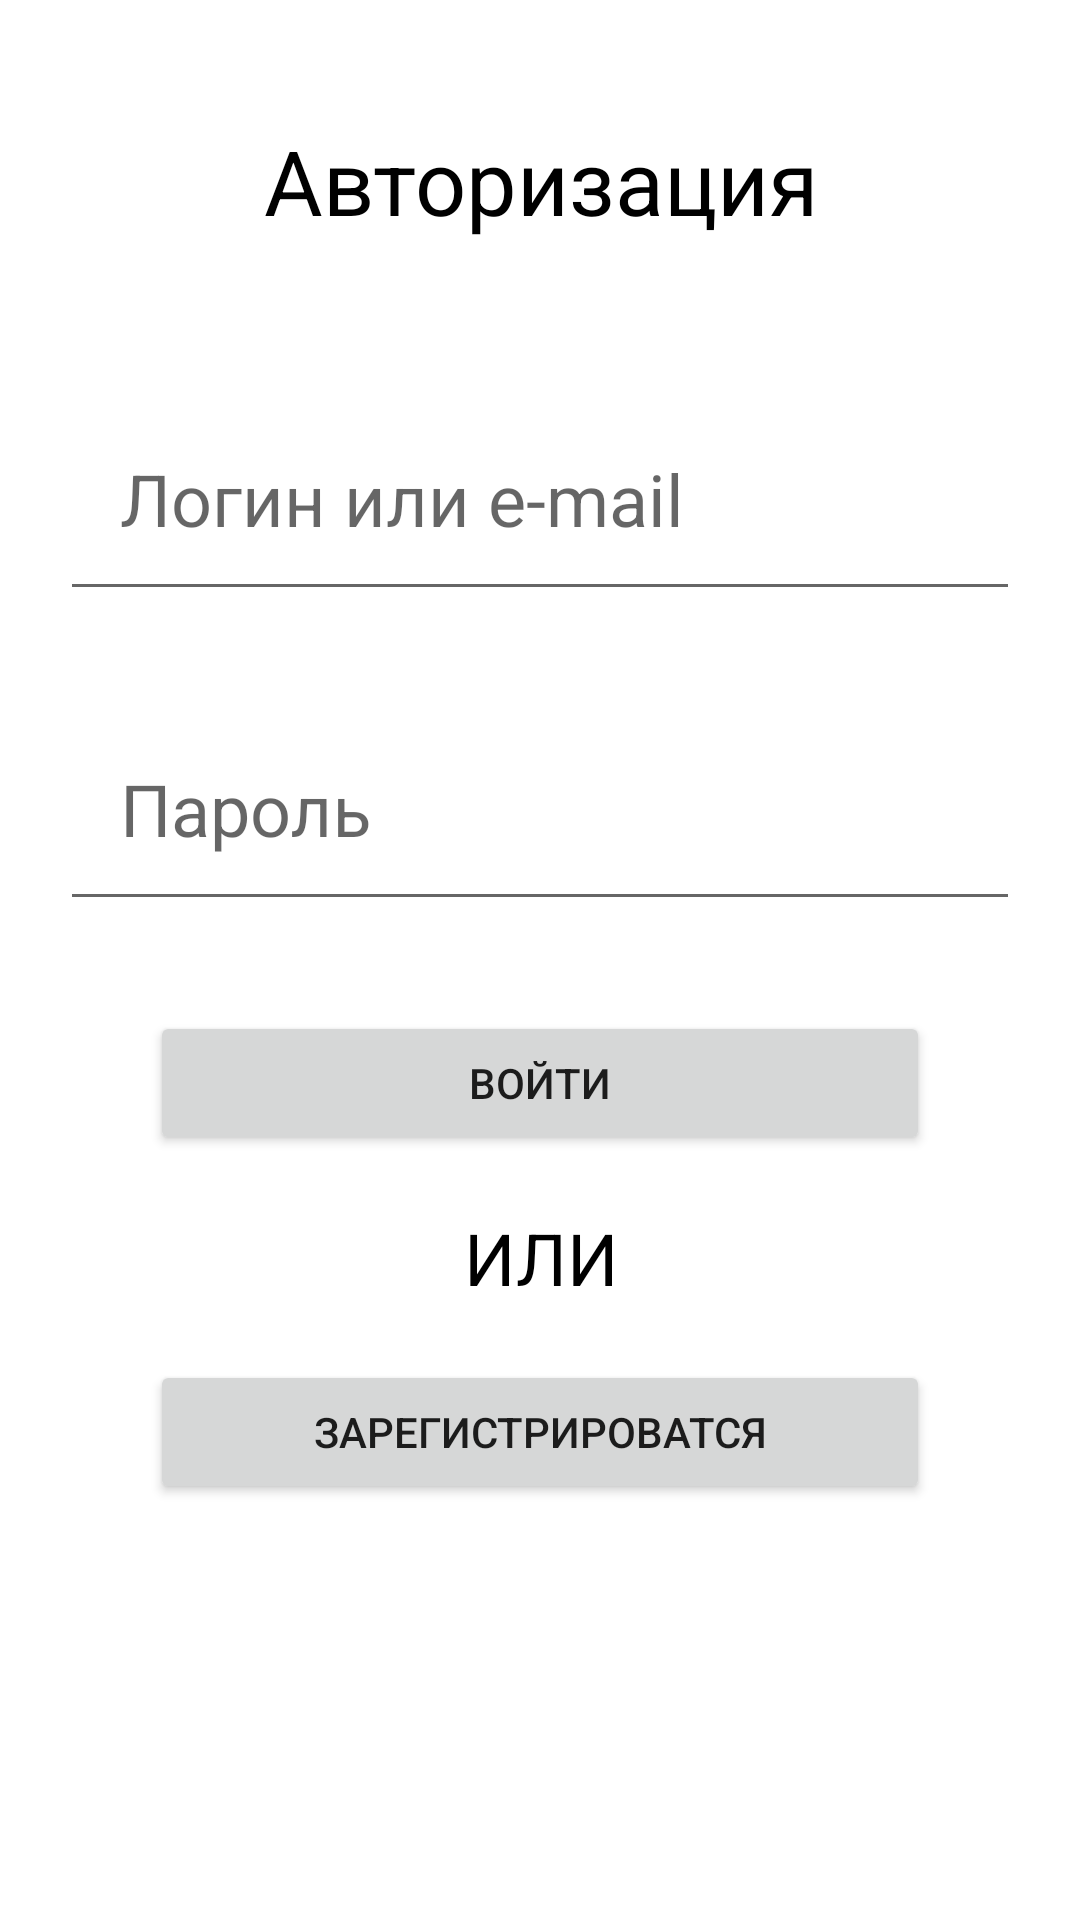

Layout XML and referenced resources for this Android screen:
<!-- AndroidManifest.xml: application theme AppTheme -->
<!-- res/layout/activity_authorization.xml -->
<?xml version="1.0" encoding="utf-8"?>
<LinearLayout xmlns:android="http://schemas.android.com/apk/res/android"
    xmlns:app="http://schemas.android.com/apk/res-auto"
    xmlns:tools="http://schemas.android.com/tools"
    android:layout_width="match_parent"
    android:layout_height="match_parent"
    android:orientation="vertical"
    tools:context="com.example.user.organizer.AuthorizationActivity">


    <TextView
        android:id="@+id/tvLogIn"
        android:layout_width="match_parent"
        android:layout_height="wrap_content"
        android:layout_margin="20dp"
        android:padding="20dp"
        android:text="@string/tvLogIn"
        android:textAlignment="center"
        android:textColor="@android:color/black"
        android:textSize="30sp" />

    <android.support.design.widget.TextInputLayout
        android:layout_width="match_parent"
        android:layout_height="wrap_content">

        <EditText
            android:id="@+id/etLogin"
            android:layout_width="match_parent"
            android:layout_height="wrap_content"
            android:layout_margin="20dp"
            android:hint="@string/etLogin"
            android:padding="20dp"
            android:textSize="24sp" />
    </android.support.design.widget.TextInputLayout>

    <android.support.design.widget.TextInputLayout
        android:layout_width="match_parent"
        android:layout_height="wrap_content">

        <EditText
            android:id="@+id/etPassword"
            android:layout_width="match_parent"
            android:layout_height="wrap_content"
            android:layout_margin="20dp"
            android:hint="@string/etPassword"
            android:inputType="textPassword"
            android:padding="20dp"
            android:textSize="24sp" />
    </android.support.design.widget.TextInputLayout>

    <Button
        android:id="@+id/btnSignIn"
        android:layout_width="match_parent"
        android:layout_height="wrap_content"
        android:layout_marginBottom="10dp"
        android:layout_marginLeft="50dp"
        android:layout_marginRight="50dp"
        android:layout_marginTop="10dp"
        android:onClick="onClick"
        android:text="@string/btnSignIn" />

    <TextView
        android:id="@+id/tvOr"
        android:layout_width="match_parent"
        android:layout_height="wrap_content"
        android:layout_margin="8dp"
        android:text="@string/tvOr"
        android:textAlignment="center"
        android:textColor="@android:color/background_dark"
        android:textSize="24sp" />

    <Button
        android:id="@+id/btnSignUp"
        android:layout_width="match_parent"
        android:layout_height="wrap_content"
        android:layout_marginBottom="10dp"
        android:layout_marginLeft="50dp"
        android:layout_marginRight="50dp"
        android:layout_marginTop="10dp"
        android:onClick="onClick"
        android:text="@string/btnSignUp" />


</LinearLayout>
<!-- resources referenced by this layout -->
<resources>
  <string name="btnSignIn">Войти</string>
  <string name="btnSignUp">Зарегистрироватся</string>
  <string name="etLogin">Логин или e-mail</string>
  <string name="etPassword">Пароль</string>
  <string name="tvLogIn">Авторизация</string>
  <string name="tvOr">ИЛИ</string>
  <style name="AppTheme" parent="Theme.AppCompat.Light.DarkActionBar">
          
          <item name="colorPrimary">@color/colorPrimary</item>
          <item name="colorPrimaryDark">@color/colorPrimaryDark</item>
          <item name="colorAccent">@color/colorAccent</item>
          <item name="android:windowBackground">@color/background_color</item>
      </style>
  <color name="colorPrimary">#3F51B5</color>
  <color name="colorPrimaryDark">#303F9F</color>
  <color name="colorAccent">#FF4081</color>
</resources>
